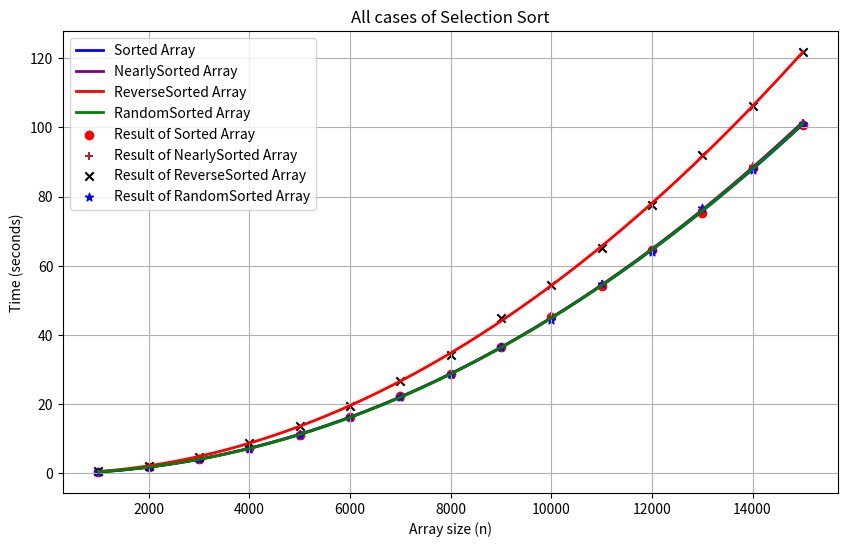

Recreate this plot in Python.
import numpy as np
import matplotlib.pyplot as plt
from numpy.polynomial import Polynomial

def SortedArray():
    sizes = np.array([1000, 2000, 3000, 4000, 5000, 6000, 7000, 8000, 9000, 10000, 11000, 12000, 13000, 14000, 15000])
    sorted_times = np.array([0.45311, 1.79681, 4.09361, 7.18725, 11.21836, 16.16866, 22.41999, 28.64765, 36.43982, 45.20988, 54.06104, 64.59492, 75.39129, 88.33436, 100.83247])

    p = Polynomial.fit(sizes, sorted_times, deg=2)
    sizes_smooth = np.linspace(sizes.min(), sizes.max(), 500)
    sorted_times_smooth = p(sizes_smooth)

    plt.figure(figsize=(10, 6))
    plt.scatter(sizes, sorted_times, color='red', label='Algorithm result')
    plt.plot(sizes_smooth, sorted_times_smooth, color='blue', label='Regression curve')

    plt.title('Execution time for sorted array with regression curve (Selection Sort)')
    plt.xlabel('Array size (n)')
    plt.ylabel('Time (seconds)')
    plt.grid(True)
    plt.legend()

    plt.show()
def NearSortedArray():
    sizes = np.array([1000, 2000, 3000, 4000, 5000, 6000, 7000, 8000, 9000, 10000, 11000, 12000, 13000, 14000, 15000])
    nearly_sorted_times = np.array([0.42186, 1.74994, 3.98424, 7.15600, 11.24961, 16.15661, 22.45026, 28.45144, 36.17665, 45.36961, 54.60901, 64.45236, 76.16003, 88.83554, 101.41551])

    p = Polynomial.fit(sizes, nearly_sorted_times, deg=2)
    sizes_smooth = np.linspace(sizes.min(), sizes.max(), 500)
    nearly_sorted_times_smooth = p(sizes_smooth)

    plt.figure(figsize=(10, 6))
    plt.scatter(sizes, nearly_sorted_times, color='red', label='Algorithm result')
    plt.plot(sizes_smooth, nearly_sorted_times_smooth, color='blue', label='Regression curve')

    plt.title('Execution time for nearly-sorted array with regression curve (Selection Sort)')
    plt.xlabel('Array size (n)')
    plt.ylabel('Time (seconds)')
    plt.grid(True)
    plt.legend()

    plt.show()
def ReverseSorted():
    sizes = np.array([1000, 2000, 3000, 4000, 5000, 6000, 7000, 8000, 9000, 10000, 11000, 12000, 13000, 14000, 15000])
    reverse_sorted_times = np.array([0.53123, 2.17180, 4.84358, 8.64033, 13.67741, 19.57585, 26.70960, 34.24740, 44.77937, 54.41873, 65.07189, 77.71125, 92.09983, 106.24143, 121.70653])

    p = Polynomial.fit(sizes, reverse_sorted_times, deg=2)
    sizes_smooth = np.linspace(sizes.min(), sizes.max(), 500)
    reverse_sorted_times_smooth = p(sizes_smooth)

    plt.figure(figsize=(10, 6))
    plt.scatter(sizes, reverse_sorted_times, color='red', label='Algorithm result')
    plt.plot(sizes_smooth, reverse_sorted_times_smooth, color='blue', label='Regression curve')

    plt.title('Execution time for reverse-sorted array with regression curve (Selection Sort)')
    plt.xlabel('Array size (n)')
    plt.ylabel('Time (seconds)')
    plt.grid(True)
    plt.legend()

    plt.show()
def RandomSorted():
    sizes = np.array([1000, 2000, 3000, 4000, 5000, 6000, 7000, 8000, 9000, 10000, 11000, 12000, 13000, 14000, 15000])
    random_sorted_times = np.array([0.43749, 1.81243, 4.04673, 7.12474, 11.19389, 16.23470, 22.03713, 28.61818, 36.41900, 44.32343, 54.81992, 64.02691, 76.60290, 87.80642, 101.08391])

    p = Polynomial.fit(sizes, random_sorted_times, deg=2)
    sizes_smooth = np.linspace(sizes.min(), sizes.max(), 500)
    random_sorted_times_smooth = p(sizes_smooth)

    plt.figure(figsize=(10, 6))
    plt.scatter(sizes, random_sorted_times, color='red', label='Algorithm result')
    plt.plot(sizes_smooth, random_sorted_times_smooth, color='blue', label='Regression curve')

    plt.title('Execution time for random-sorted array with regression curve (Selection Sort)')
    plt.xlabel('Array size (n)')
    plt.ylabel('Time (seconds)')
    plt.grid(True)
    plt.legend()

    plt.show()
def AllIn():
    sizes = np.array([1000, 2000, 3000, 4000, 5000, 6000, 7000, 8000, 9000, 10000, 11000, 12000, 13000, 14000, 15000])
    sorted_times = np.array([0.45311, 1.79681, 4.09361, 7.18725, 11.21836, 16.16866, 22.41999, 28.64765, 36.43982, 45.20988, 54.06104, 64.59492, 75.39129, 88.33436, 100.83247])
    nearly_sorted_times = np.array([0.42186, 1.74994, 3.98424, 7.15600, 11.24961, 16.15661, 22.45026, 28.45144, 36.17665, 45.36961, 54.60901, 64.45236, 76.16003, 88.83554, 101.41551])
    reverse_sorted_times = np.array([0.53123, 2.17180, 4.84358, 8.64033, 13.67741, 19.57585, 26.70960, 34.24740, 44.77937, 54.41873, 65.07189, 77.71125, 92.09983, 106.24143, 121.70653])
    random_sorted_times = np.array([0.43749, 1.81243, 4.04673, 7.12474, 11.19389, 16.23470, 22.03713, 28.61818, 36.41900, 44.32343, 54.81992, 64.02691, 76.60290, 87.80642, 101.08391])

    sizes_smooth = np.linspace(sizes.min(), sizes.max(), 500)

    sorted_smooth = np.poly1d(np.polyfit(sizes, sorted_times, 3))(sizes_smooth)
    nearly_sorted_smooth = np.poly1d(np.polyfit(sizes, nearly_sorted_times, 3))(sizes_smooth)
    reverse_sorted_smooth = np.poly1d(np.polyfit(sizes, reverse_sorted_times, 3))(sizes_smooth)
    random_smooth = np.poly1d(np.polyfit(sizes, random_sorted_times, 3))(sizes_smooth)

    plt.figure(figsize=(10, 6))
    plt.plot(sizes_smooth, sorted_smooth, color='blue', label="Sorted Array", linewidth=2)
    plt.plot(sizes_smooth, nearly_sorted_smooth, color='purple', label="NearlySorted Array", linewidth=2)
    plt.plot(sizes_smooth, reverse_sorted_smooth, color='red', label="ReverseSorted Array", linewidth=2)
    plt.plot(sizes_smooth, random_smooth, color='green', label="RandomSorted Array", linewidth=2)

    plt.title('All cases of Selection Sort')
    plt.xlabel('Array size (n)')
    plt.ylabel('Time (seconds)')
    plt.legend()
    plt.grid(True)

    plt.show()
def AllInDot():
    sizes = np.array([1000, 2000, 3000, 4000, 5000, 6000, 7000, 8000, 9000, 10000, 11000, 12000, 13000, 14000, 15000])
    sorted_times = np.array([0.45311, 1.79681, 4.09361, 7.18725, 11.21836, 16.16866, 22.41999, 28.64765, 36.43982, 45.20988, 54.06104, 64.59492, 75.39129, 88.33436, 100.83247])
    nearly_sorted_times = np.array([0.42186, 1.74994, 3.98424, 7.15600, 11.24961, 16.15661, 22.45026, 28.45144, 36.17665, 45.36961, 54.60901, 64.45236, 76.16003, 88.83554, 101.41551])
    reverse_sorted_times = np.array([0.53123, 2.17180, 4.84358, 8.64033, 13.67741, 19.57585, 26.70960, 34.24740, 44.77937, 54.41873, 65.07189, 77.71125, 92.09983, 106.24143, 121.70653])
    random_sorted_times = np.array([0.43749, 1.81243, 4.04673, 7.12474, 11.19389, 16.23470, 22.03713, 28.61818, 36.41900, 44.32343, 54.81992, 64.02691, 76.60290, 87.80642, 101.08391])
    
    sizes_smooth = np.linspace(sizes.min(), sizes.max(), 500)

    sorted_smooth = np.poly1d(np.polyfit(sizes, sorted_times, 3))(sizes_smooth)
    nearly_sorted_smooth = np.poly1d(np.polyfit(sizes, nearly_sorted_times, 3))(sizes_smooth)
    reverse_sorted_smooth = np.poly1d(np.polyfit(sizes, reverse_sorted_times, 3))(sizes_smooth)
    random_smooth = np.poly1d(np.polyfit(sizes, random_sorted_times, 3))(sizes_smooth)

    plt.figure(figsize=(10, 6))
    plt.plot(sizes_smooth, sorted_smooth, color='blue', label="Sorted Array", linewidth=2)
    plt.plot(sizes_smooth, nearly_sorted_smooth, color='purple', label="NearlySorted Array", linewidth=2)
    plt.plot(sizes_smooth, reverse_sorted_smooth, color='red', label="ReverseSorted Array", linewidth=2)
    plt.plot(sizes_smooth, random_smooth, color='green', label="RandomSorted Array", linewidth=2)

    plt.scatter(sizes, sorted_times, color='red', label='Result of Sorted Array', marker='o')
    plt.scatter(sizes, nearly_sorted_times, color='brown', label='Result of NearlySorted Array', marker='+')
    plt.scatter(sizes, reverse_sorted_times, color='black', label='Result of ReverseSorted Array', marker='x')
    plt.scatter(sizes, random_sorted_times, color='blue', label='Result of RandomSorted Array', marker='*')

    plt.title('All cases of Selection Sort')
    plt.xlabel('Array size (n)')
    plt.ylabel('Time (seconds)')
    plt.legend()
    plt.grid(True)

    plt.show()
#SortedArray()
#NearSortedArray()
#ReverseSorted()
#RandomSorted()
#AllIn()
AllInDot()
